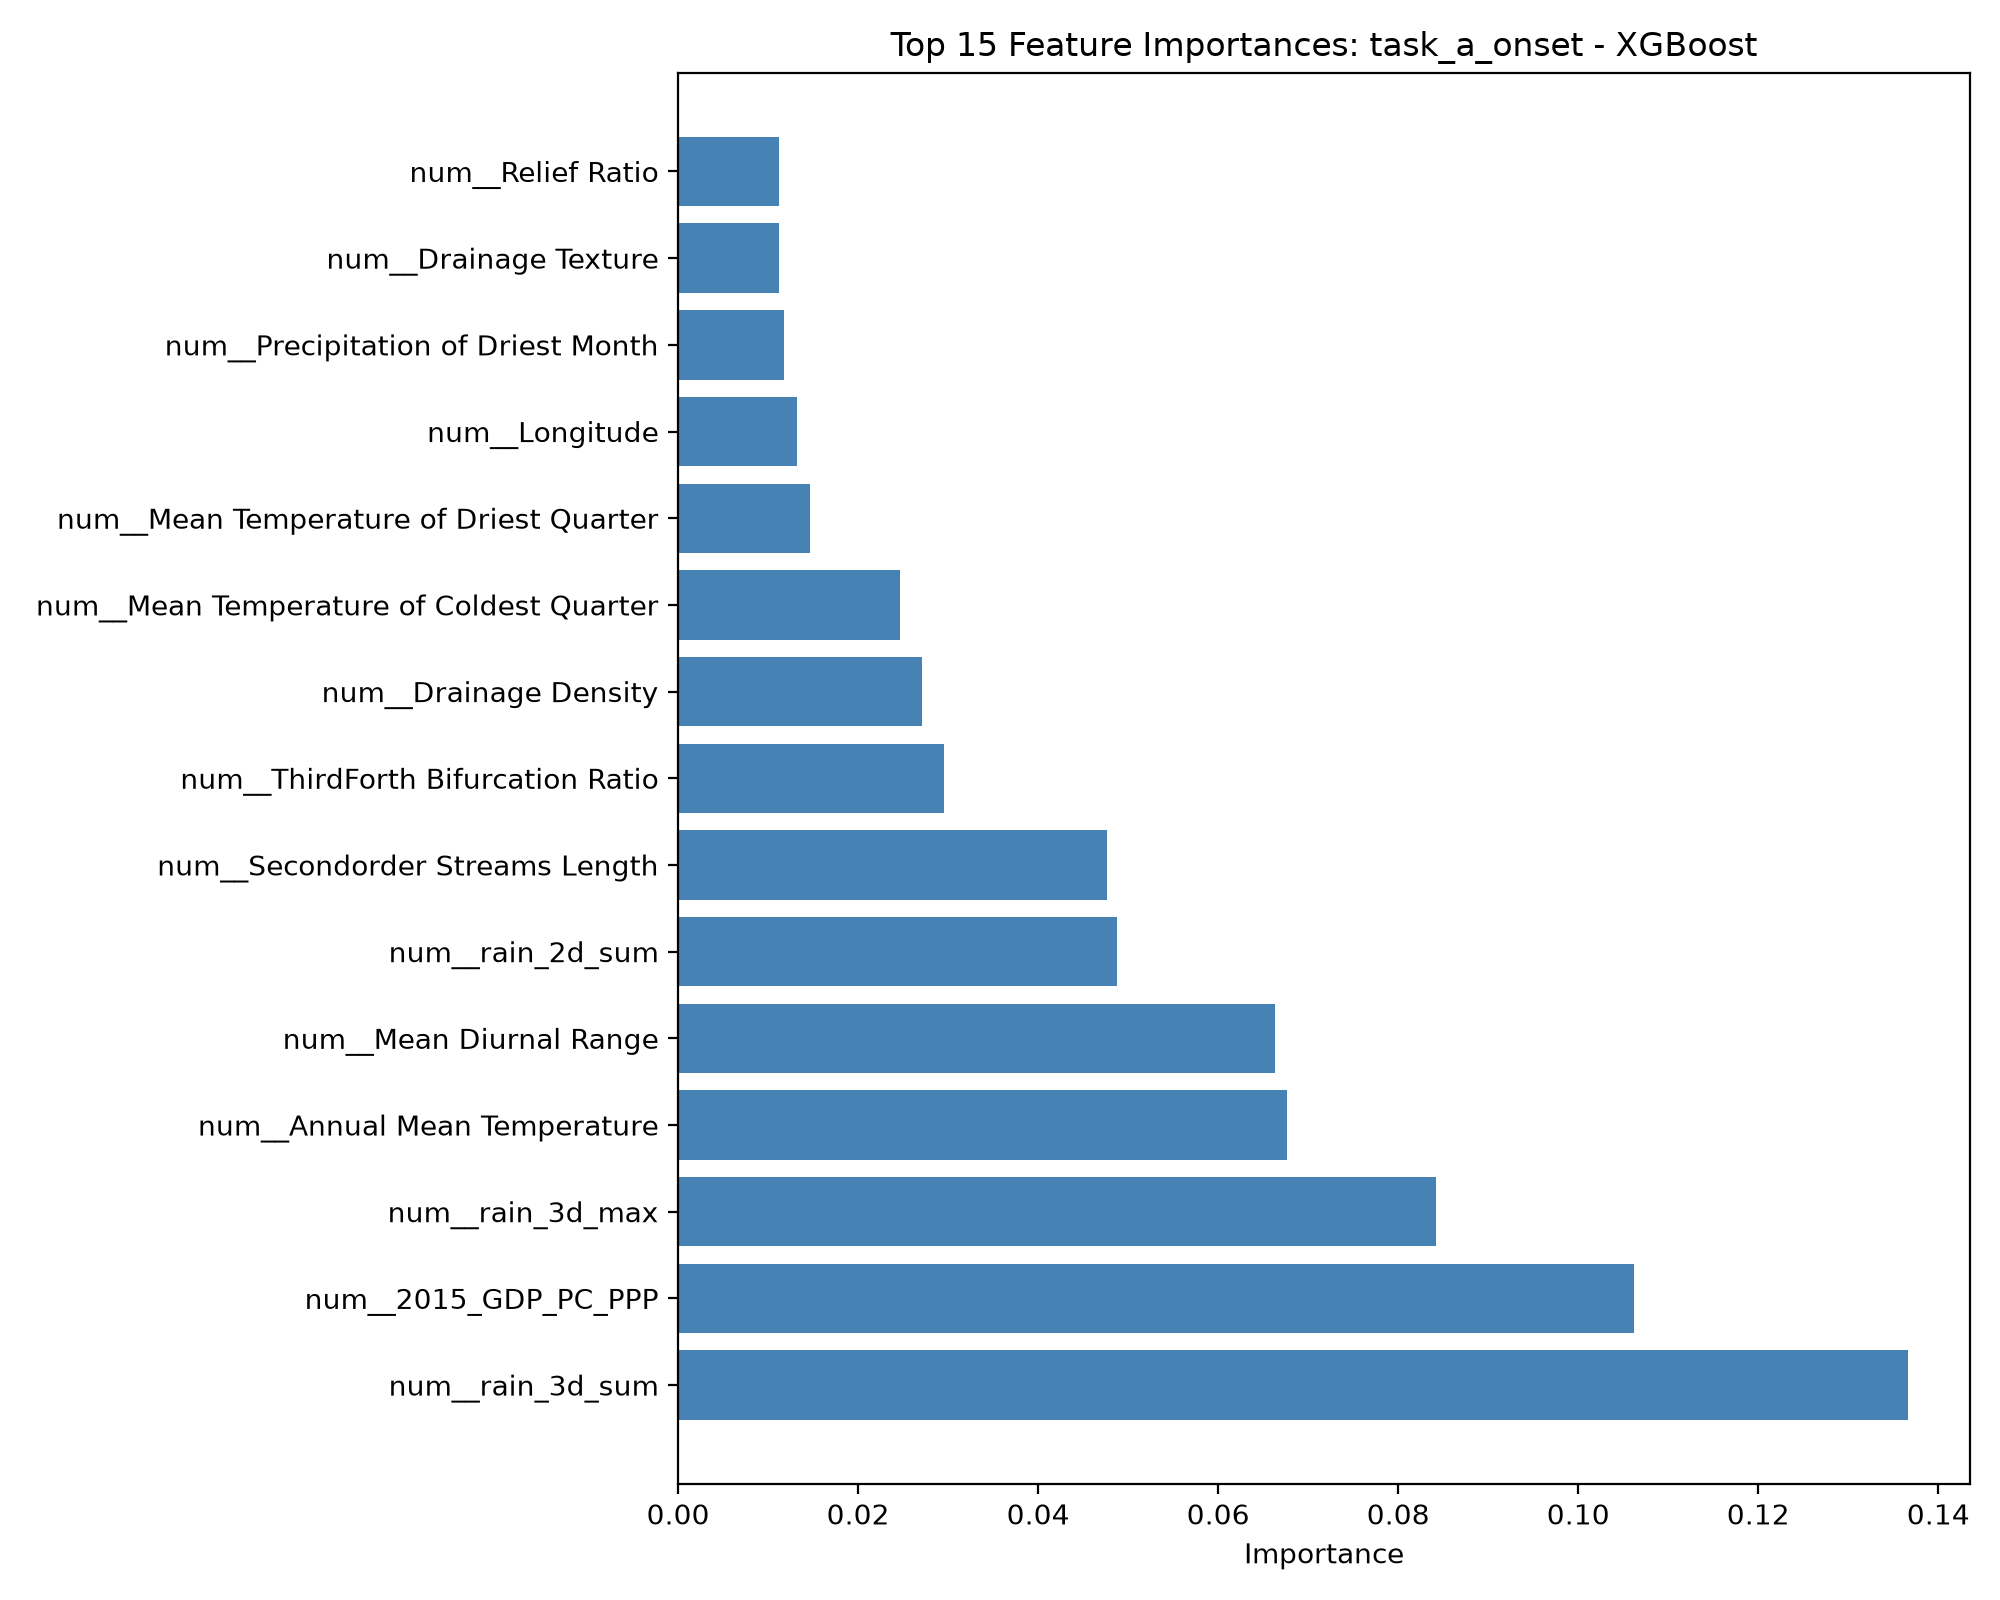

The table this chart was drawn from, first rows:
feature, importance
num__rain_3d_sum, 0.1367
num__2015_GDP_PC_PPP, 0.1062
num__rain_3d_max, 0.08422
num__Annual Mean Temperature, 0.06759
num__Mean Diurnal Range, 0.06635
num__rain_2d_sum, 0.04872
num__Secondorder Streams Length, 0.04768
num__ThirdForth Bifurcation Ratio, 0.02949
num__Drainage Density, 0.02715
num__Mean Temperature of Coldest Quarter, 0.02463
num__Mean Temperature of Driest Quarter, 0.01466
num__Longitude, 0.01324
num__Precipitation of Driest Month, 0.01179
num__Drainage Texture, 0.01126
num__Relief Ratio, 0.01119
